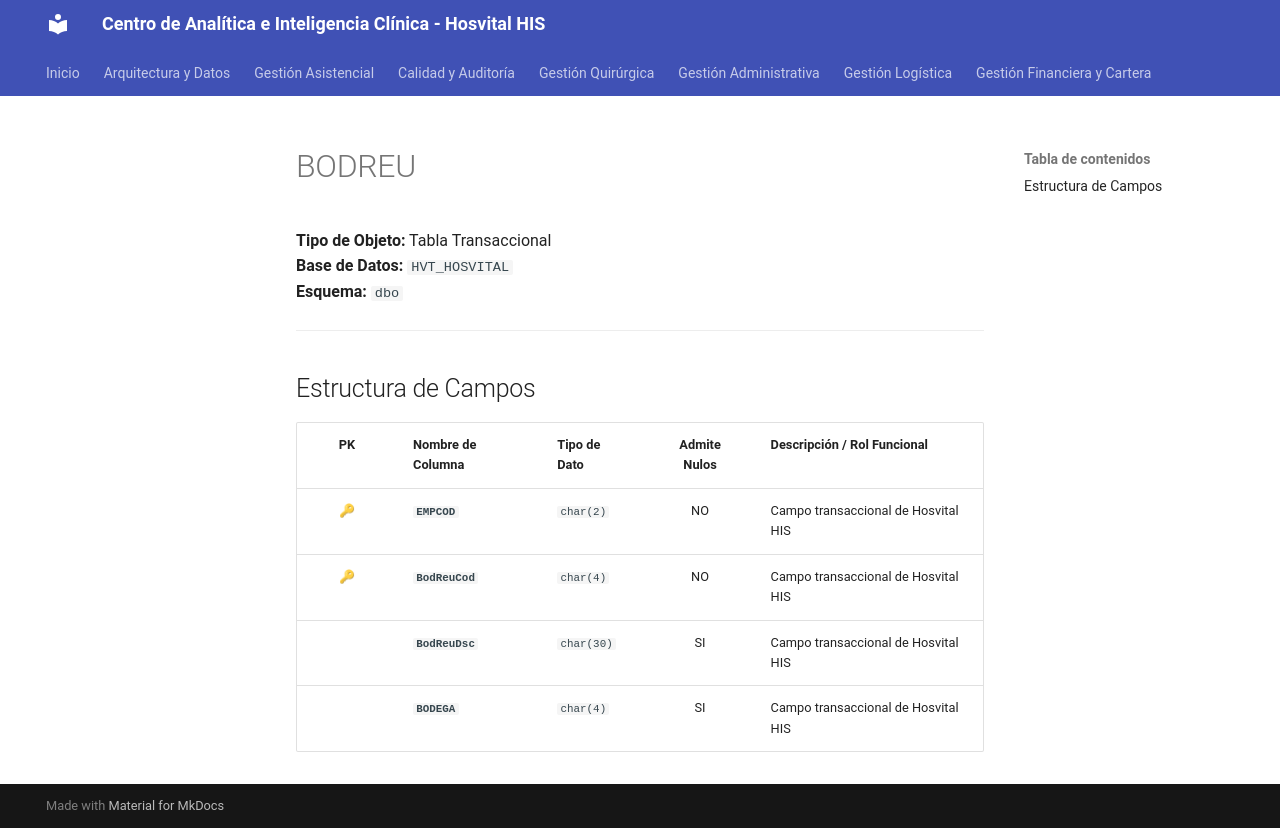

repository: SoporteSaludtech/superset-docs · page: diccionario-general/BODREU/index.html · generator: mkdocs

# BODREU

**Tipo de Objeto:** Tabla Transaccional  
**Base de Datos:** `HVT_HOSVITAL`  
**Esquema:** `dbo`

---

## Estructura de Campos

| PK | Nombre de Columna | Tipo de Dato | Admite Nulos | Descripción / Rol Funcional |
| :-: | :--- | :--- | :-: | :--- |
| 🔑 | **`EMPCOD`** | `char(2)` | NO | Campo transaccional de Hosvital HIS |
| 🔑 | **`BodReuCod`** | `char(4)` | NO | Campo transaccional de Hosvital HIS |
|  | **`BodReuDsc`** | `char(30)` | SI | Campo transaccional de Hosvital HIS |
|  | **`BODEGA`** | `char(4)` | SI | Campo transaccional de Hosvital HIS |
